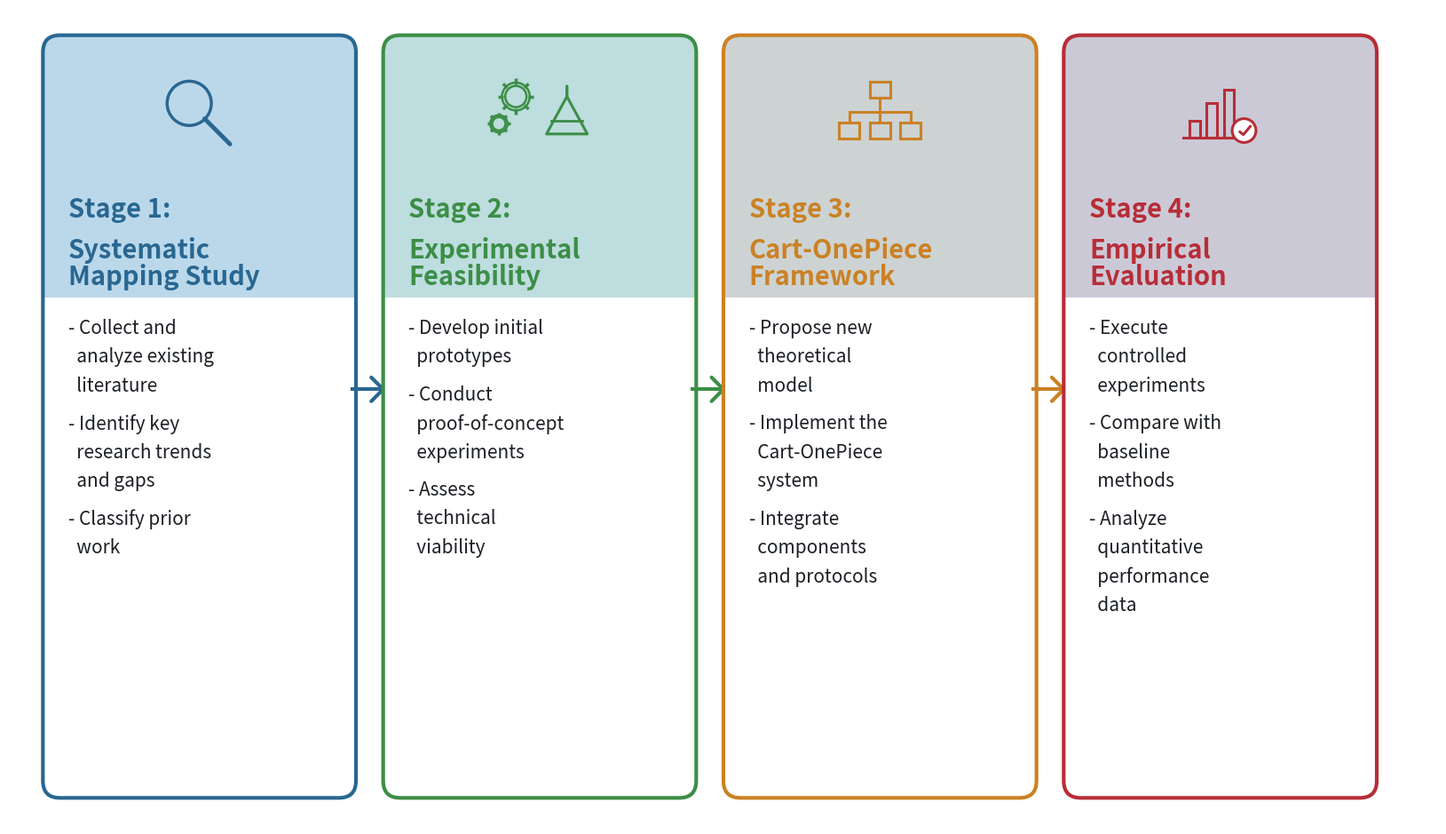

Recreate this plot in Python. (Note: this script raises an exception after producing the figure.)
import matplotlib.pyplot as plt
import matplotlib.patches as patches
import matplotlib.patheffects as path_effects
import math

fig_w, fig_h = 16.5, 9.2  
fig = plt.figure(figsize=(fig_w, fig_h), dpi=300)
ax = fig.add_axes([0, 0, 1, 1], aspect='equal')
ax.set_xlim(0, 420)
ax.set_ylim(0, 240)
ax.axis('off')

# Version 5: Slightly more muted top tone, perfectly white bottom tone, thicker bold borders
colors = [
    {'border': '#296791', 'top': '#E3F1FA', 'bot': '#FFFFFF', 'stage': 'Stage 1:', 'title': 'Systematic\nMapping Study', 
     'bullets': ['- Collect and\n  analyze existing\n  literature', '- Identify key\n  research trends\n  and gaps', '- Classify prior\n  work']},
    {'border': '#3C8E47', 'top': '#E6F7E9', 'bot': '#FFFFFF', 'stage': 'Stage 2:', 'title': 'Experimental\nFeasibility',
     'bullets': ['- Develop initial\n  prototypes', '- Conduct\n  proof-of-concept\n  experiments', '- Assess\n  technical\n  viability']},
    {'border': '#CB8124', 'top': '#FAEBDA', 'bot': '#FFFFFF', 'stage': 'Stage 3:', 'title': 'Cart-OnePiece\nFramework',
     'bullets': ['- Propose new\n  theoretical\n  model', '- Implement the\n  Cart-OnePiece\n  system', '- Integrate\n  components\n  and protocols']},
    {'border': '#B72D37', 'top': '#F9DFE0', 'bot': '#FFFFFF', 'stage': 'Stage 4:', 'title': 'Empirical\nEvaluation',
     'bullets': ['- Execute\n  controlled\n  experiments', '- Compare with\n  baseline\n  methods', '- Analyze\n  quantitative\n  performance\n  data']}
]

box_w = 88
box_h = 220
gap = 12
start_x = 12
start_y = 10

def draw_gear(ax, cx, cy, radius, color):
    ax.add_patch(patches.Circle((cx, cy), radius * 0.65, edgecolor=color, facecolor='none', lw=1.8, zorder=3))
    for angle in range(0, 360, 45):
        rad = angle * math.pi / 180
        ax.plot([cx + radius*0.75*math.cos(rad), cx + radius*1.1*math.cos(rad)],
                [cy + radius*0.75*math.sin(rad), cy + radius*1.1*math.sin(rad)], color=color, lw=2.5, solid_capstyle='butt', zorder=3)
    ax.add_patch(patches.Circle((cx, cy), radius * 0.85, edgecolor=color, facecolor='none', lw=1.8, zorder=3))

for i, c in enumerate(colors):
    bx = start_x + i * (box_w + gap)
    by = start_y
    cx = bx + box_w / 2
    
    if i > 0:
        arr_lx = start_x + (i-1)*(box_w+gap) + box_w + 1.0 # slight gap
        arr_rx = bx - 1.0
        arr_y = by + box_h/2.0 + 8
        c_arrow = colors[i-1]['border']
        ax.plot([arr_lx, arr_rx - 1], [arr_y, arr_y], color=c_arrow, lw=3.0, zorder=1)
        ah_sz = 3.5
        ax.plot([arr_rx - 1 - ah_sz, arr_rx - 1], [arr_y + ah_sz, arr_y], color=c_arrow, lw=3.0, solid_capstyle='round', zorder=1)
        ax.plot([arr_rx - 1 - ah_sz, arr_rx - 1], [arr_y - ah_sz, arr_y], color=c_arrow, lw=3.0, solid_capstyle='round', zorder=1)

    split_y = by + box_h - 75
    clip_box = patches.FancyBboxPatch((bx, by), box_w, box_h, boxstyle="round,pad=2,rounding_size=5", lw=0, zorder=0)
    ax.add_patch(clip_box)
    bot_rect = patches.Rectangle((bx-4, by-4), box_w+8, split_y-by+4, facecolor=c['bot'], zorder=1)
    top_rect = patches.Rectangle((bx-4, split_y), box_w+8, by+box_h-split_y+4, facecolor=c['top'], alpha=0.8, zorder=1)
    bot_rect.set_clip_path(clip_box)
    top_rect.set_clip_path(clip_box)
    ax.add_patch(bot_rect)
    ax.add_patch(top_rect)
    
    # Thicker outer borders
    outer_border = patches.FancyBboxPatch((bx, by), box_w, box_h, boxstyle="round,pad=2,rounding_size=5", 
                                        ec=c['border'], fc='none', lw=3.0, zorder=2)
    ax.add_patch(outer_border)
    
    # ICONS
    icon_cy = by + box_h - 22
    if i == 0:
        rad = 6.5
        m_cx, m_cy = cx - 3, icon_cy + 4
        ax.add_patch(patches.Circle((m_cx, m_cy), rad, edgecolor=c['border'], facecolor='none', lw=2.5, zorder=3))
        ax.plot([m_cx + 4.5, m_cx + 12], [m_cy - 4.5, m_cy - 12], color=c['border'], lw=3.5, solid_capstyle='round', zorder=3)
    elif i == 1:
        draw_gear(ax, cx - 7, icon_cy + 6, 4.8, c['border'])
        draw_gear(ax, cx - 12, icon_cy - 2, 3.0, c['border'])
        fx, fy = cx + 8, icon_cy - 5
        fw, fh = 12, 14
        flask_points = [[fx, fy+fh], [fx, fy+fh-3], [fx-fw/2, fy], [fx+fw/2, fy], [fx, fy+fh-3]]
        poly = patches.Polygon(flask_points, closed=True, edgecolor=c['border'], facecolor='none', lw=2.2, zorder=3, joinstyle='round')
        ax.add_patch(poly)
        ax.plot([fx-fw*.38, fx+fw*.38], [fy+fh*.28, fy+fh*.28], color=c['border'], lw=2.0, zorder=3)
    elif i == 2:
        sw, sh = 6, 4.5
        def box_node(nx, ny):
            ax.add_patch(patches.Rectangle((nx-sw/2, ny-sh/2), sw, sh, edgecolor=c['border'], facecolor='none', lw=2.2, zorder=3))
        box_node(cx, icon_cy + 8)
        box_node(cx - 9, icon_cy - 4)
        box_node(cx + 9, icon_cy - 4)
        box_node(cx, icon_cy - 4)
        ax.plot([cx, cx], [icon_cy+8-sh/2, icon_cy-4+sh/2], color=c['border'], lw=2.2, zorder=3)
        ax.plot([cx-9, cx+9], [icon_cy+1.5, icon_cy+1.5], color=c['border'], lw=2.2, zorder=3)
        ax.plot([cx-9, cx-9], [icon_cy+1.5, icon_cy-4+sh/2], color=c['border'], lw=2.2, zorder=3)
        ax.plot([cx+9, cx+9], [icon_cy+1.5, icon_cy-4+sh/2], color=c['border'], lw=2.2, zorder=3)
    elif i == 3:
        w = 3.0
        base_y = icon_cy - 6
        ax.add_patch(patches.Rectangle((cx-9, base_y), w, 5, edgecolor=c['border'], facecolor='none', lw=2.2, zorder=3))
        ax.add_patch(patches.Rectangle((cx-4, base_y), w, 10, edgecolor=c['border'], facecolor='none', lw=2.2, zorder=3))
        ax.add_patch(patches.Rectangle((cx+1, base_y), w, 14, edgecolor=c['border'], facecolor='none', lw=2.2, zorder=3))
        ax.plot([cx-11, cx+7], [base_y, base_y], color=c['border'], lw=2.2, zorder=3)
        ch_cx, ch_cy = cx+7, base_y+2
        ax.add_patch(patches.Circle((ch_cx, ch_cy), 3.5, edgecolor=c['border'], facecolor='white', lw=2.2, zorder=4))
        ax.plot([ch_cx-1.2, ch_cx-0.2, ch_cx+1.8], [ch_cy-0.4, ch_cy-1.2, ch_cy+1.2], color=c['border'], lw=2.2, zorder=5)

    # TEXT
    text_x = bx + 5.5
    title_start_y = by + box_h - 45
    
    t1 = ax.text(text_x, title_start_y, c['stage'], color=c['border'], fontfamily='sans-serif', 
            fontweight='bold', fontsize=21, ha='left', va='top', zorder=4)
    t2 = ax.text(text_x, title_start_y - 12, c['title'], color=c['border'], fontfamily='sans-serif', 
            fontweight='bold', fontsize=21, ha='left', va='top', zorder=4, linespacing=1.0)
    
    bullets_start_y = title_start_y - 36
    cur_y = bullets_start_y
    for btext in c['bullets']:
        lines = btext.split('\n')
        # Main text color is slightly muted dark slate like in reference
        ax.text(text_x, cur_y, lines[0], color='#1C2025', fontfamily='sans-serif', 
                fontsize=15, ha='left', va='top', zorder=4)
        cur_y -= 8.5
        for l in lines[1:]:
            ax.text(text_x, cur_y, l, color='#1C2025', fontfamily='sans-serif', 
                    fontsize=15, ha='left', va='top', zorder=4)
            cur_y -= 8.5
        cur_y -= 2.5 

plt.subplots_adjust(left=0, right=1, top=1, bottom=0)
filename = '/home/eric/Cart_OnePiece/Cart-OnePiece_Antigravity_C++/Tese_Ericson/imagens/methodology_stages_v5_purewhite_btm.png'
plt.savefig(filename, dpi=300, bbox_inches='tight', pad_inches=0.01)
print(f"Done saving {filename}")
